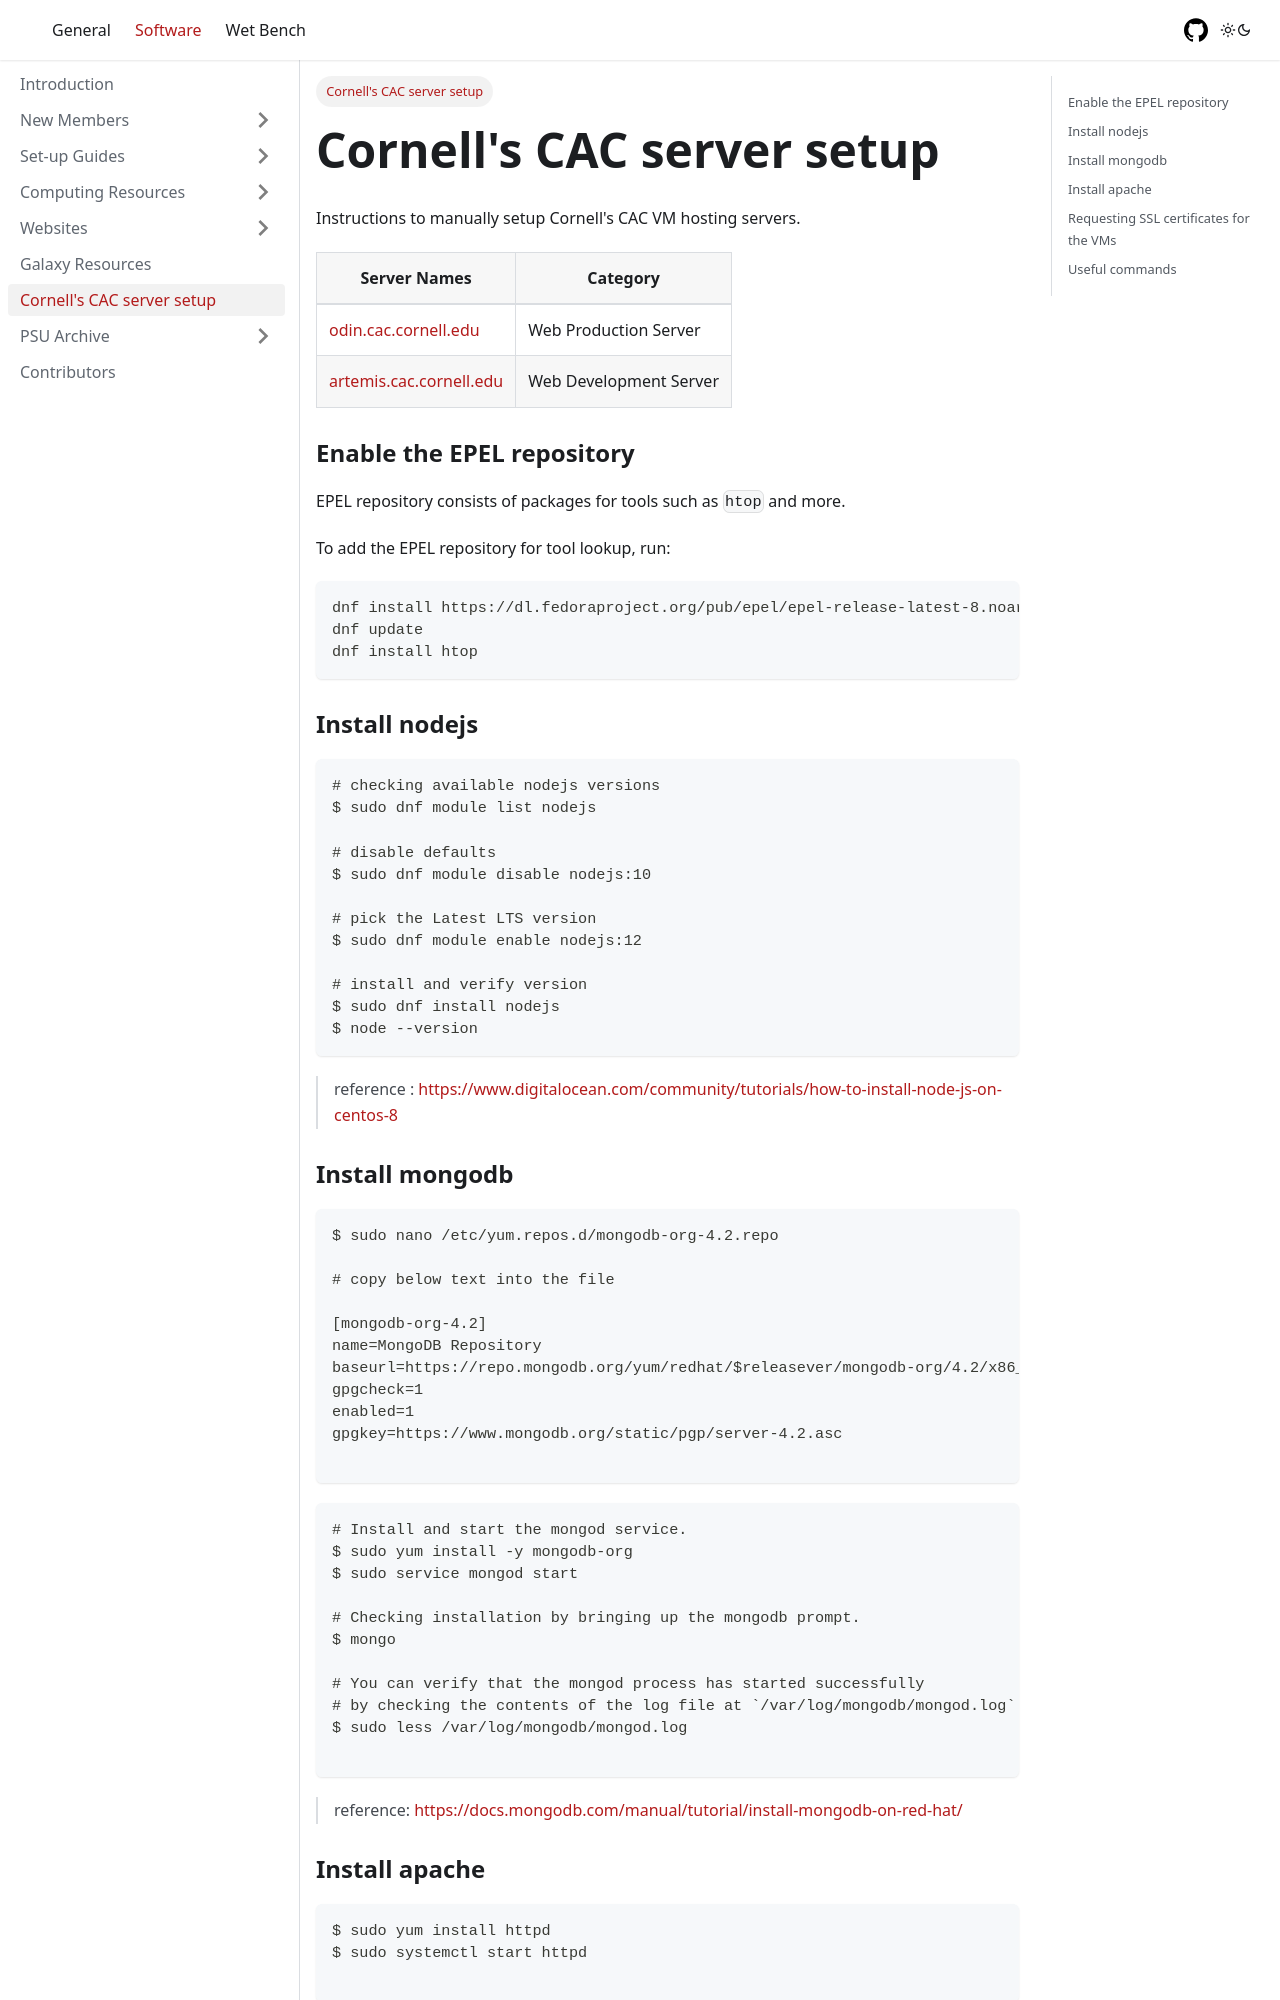

repository: CEGRcode/labtutorial · page: Software/cac/index.html · generator: docusaurus

---
id: cac
title: Cornell's CAC server setup
sidebar_position: 4
---

Instructions to manually setup Cornell's CAC VM hosting servers.

|Server Names| Category|
|----|----|
|[odin.cac.cornell.edu](http://odin.cac.cornell.edu/) | Web Production Server |
|[artemis.cac.cornell.edu](http://artemis.cac.cornell.edu/)| Web Development Server |

### Enable the EPEL repository

EPEL repository consists of packages for tools such as `htop` and more.

To add the EPEL repository for tool lookup, run:

```
dnf install https://dl.fedoraproject.org/pub/epel/epel-release-latest-8.noarch.rpm
dnf update
dnf install htop
```

### Install nodejs

```
# checking available nodejs versions
$ sudo dnf module list nodejs

# disable defaults
$ sudo dnf module disable nodejs:10

# pick the Latest LTS version
$ sudo dnf module enable nodejs:12

# install and verify version
$ sudo dnf install nodejs
$ node --version
```

> reference : [https://www.digitalocean.com/community/tutorials/how-to-install-node-js-on-centos-8](https://www.digitalocean.com/community/tutorials/how-to-install-node-js-on-centos-8)

### Install mongodb

```
$ sudo nano /etc/yum.repos.d/mongodb-org-4.2.repo

# copy below text into the file

[mongodb-org-4.2]
name=MongoDB Repository
baseurl=https://repo.mongodb.org/yum/redhat/$releasever/mongodb-org/4.2/x86_64/
gpgcheck=1
enabled=1
gpgkey=https://www.mongodb.org/static/pgp/server-4.2.asc

```

```
# Install and start the mongod service.
$ sudo yum install -y mongodb-org
$ sudo service mongod start

# Checking installation by bringing up the mongodb prompt.
$ mongo

# You can verify that the mongod process has started successfully
# by checking the contents of the log file at `/var/log/mongodb/mongod.log`
$ sudo less /var/log/mongodb/mongod.log

```

> reference: [https://docs.mongodb.com/manual/tutorial/install-mongodb-on-red-hat/
](https://docs.mongodb.com/manual/tutorial/install-mongodb-on-red-hat/
)
